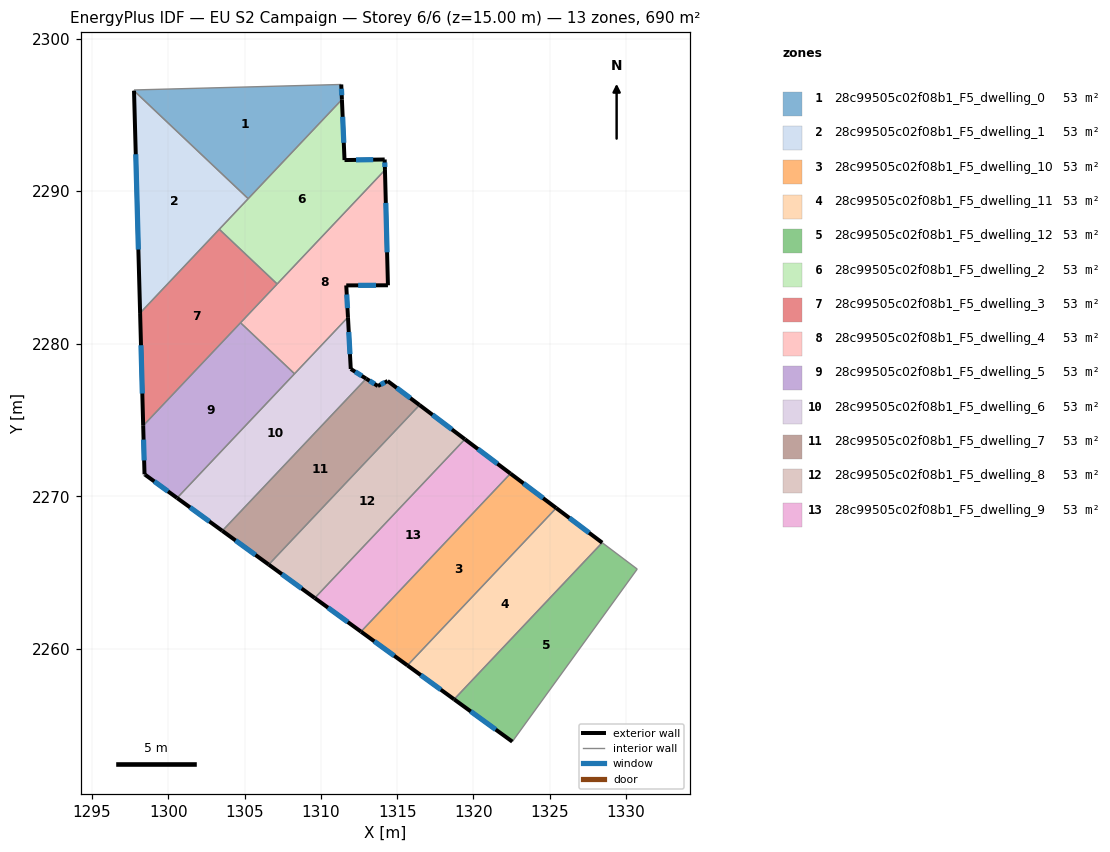
=== STOREY PLAN SPEC (per zone: floor XY polygon, exterior-wall plan segments, windows/doors) ===
zone 1: 28c99505c02f08b1_F5_dwelling_0  (53.1 m²)
  floor: (1311.34, 2296.99) (1311.38, 2296.00) (1305.24, 2289.51) (1297.76, 2296.58) (1297.76, 2296.63)
  exterior wall: (1311.38, 2296.00) – (1311.34, 2296.99)  [1.0 m]
    window: (1311.37, 2296.29) – (1311.35, 2296.71)  [0.5 m²]
  interior walls: 4
zone 2: 28c99505c02f08b1_F5_dwelling_1  (53.1 m²)
  floor: (1305.24, 2289.51) (1298.16, 2282.01) (1297.76, 2296.58)
  exterior wall: (1297.76, 2296.58) – (1298.16, 2282.01)  [14.6 m]
    window: (1297.87, 2292.42) – (1298.04, 2286.18)  [8.0 m²]
  interior walls: 3
zone 3: 28c99505c02f08b1_F5_dwelling_10  (53.1 m²)
  floor: (1325.42, 2269.24) (1315.67, 2258.93) (1312.63, 2261.14) (1322.42, 2271.50)
  exterior wall: (1325.42, 2269.24) – (1322.42, 2271.50)  [3.8 m]
    window: (1324.56, 2269.88) – (1323.28, 2270.85)  [2.1 m²]
  exterior wall: (1312.63, 2261.14) – (1315.67, 2258.93)  [3.8 m]
    window: (1313.50, 2260.51) – (1314.80, 2259.56)  [2.1 m²]
  interior walls: 2
zone 4: 28c99505c02f08b1_F5_dwelling_11  (53.1 m²)
  floor: (1328.43, 2266.97) (1318.73, 2256.70) (1315.67, 2258.93) (1325.42, 2269.24)
  exterior wall: (1328.43, 2266.97) – (1325.42, 2269.24)  [3.8 m]
    window: (1327.57, 2267.62) – (1326.28, 2268.59)  [2.1 m²]
  exterior wall: (1315.67, 2258.93) – (1318.73, 2256.70)  [3.8 m]
    window: (1316.55, 2258.29) – (1317.86, 2257.34)  [2.1 m²]
  interior walls: 2
zone 5: 28c99505c02f08b1_F5_dwelling_12  (53.1 m²)
  floor: (1330.73, 2265.24) (1322.54, 2253.93) (1318.73, 2256.70) (1328.43, 2266.97)
  exterior wall: (1318.73, 2256.70) – (1322.54, 2253.93)  [4.7 m]
    window: (1319.82, 2255.91) – (1321.45, 2254.72)  [2.6 m²]
  interior walls: 3
zone 6: 28c99505c02f08b1_F5_dwelling_2  (53.1 m²)
  floor: (1311.38, 2296.00) (1311.55, 2292.04) (1314.18, 2292.08) (1314.20, 2291.39) (1307.14, 2283.92) (1303.34, 2287.50)
  exterior wall: (1311.55, 2292.04) – (1311.38, 2296.00)  [4.0 m]
    window: (1311.50, 2293.17) – (1311.43, 2294.87)  [2.2 m²]
  exterior wall: (1314.18, 2292.08) – (1311.55, 2292.04)  [2.6 m]
    window: (1313.43, 2292.07) – (1312.30, 2292.05)  [1.4 m²]
  exterior wall: (1314.20, 2291.39) – (1314.18, 2292.08)  [0.7 m]
    window: (1314.19, 2291.59) – (1314.19, 2291.88)  [0.4 m²]
  interior walls: 4
zone 7: 28c99505c02f08b1_F5_dwelling_3  (53.1 m²)
  floor: (1307.14, 2283.92) (1298.36, 2274.63) (1298.16, 2282.01) (1303.34, 2287.50)
  exterior wall: (1298.16, 2282.01) – (1298.36, 2274.63)  [7.4 m]
    window: (1298.21, 2279.90) – (1298.30, 2276.74)  [4.1 m²]
  interior walls: 4
zone 8: 28c99505c02f08b1_F5_dwelling_4  (53.2 m²)
  floor: (1314.20, 2291.39) (1314.39, 2283.83) (1311.66, 2283.83) (1311.78, 2281.74) (1308.27, 2278.04) (1304.74, 2281.38)
  exterior wall: (1314.39, 2283.83) – (1314.20, 2291.39)  [7.6 m]
    window: (1314.34, 2285.99) – (1314.25, 2289.23)  [4.2 m²]
  exterior wall: (1311.66, 2283.83) – (1314.39, 2283.83)  [2.7 m]
    window: (1312.44, 2283.83) – (1313.61, 2283.83)  [1.5 m²]
  exterior wall: (1311.78, 2281.74) – (1311.66, 2283.83)  [2.1 m]
    window: (1311.74, 2282.34) – (1311.70, 2283.23)  [1.2 m²]
  interior walls: 4
zone 9: 28c99505c02f08b1_F5_dwelling_5  (53.2 m²)
  floor: (1308.27, 2278.04) (1300.58, 2269.90) (1298.49, 2271.42) (1298.44, 2271.45) (1298.36, 2274.63) (1304.74, 2281.38)
  exterior wall: (1298.44, 2271.45) – (1298.49, 2271.42)  [0.1 m]
  exterior wall: (1298.36, 2274.63) – (1298.44, 2271.45)  [3.2 m]
    window: (1298.38, 2273.72) – (1298.42, 2272.36)  [1.8 m²]
  exterior wall: (1298.49, 2271.42) – (1300.58, 2269.90)  [2.6 m]
    window: (1299.09, 2270.98) – (1299.98, 2270.33)  [1.4 m²]
  interior walls: 3
zone 10: 28c99505c02f08b1_F5_dwelling_6  (52.9 m²)
  floor: (1311.78, 2281.74) (1311.96, 2278.35) (1312.97, 2277.71) (1303.54, 2267.74) (1300.58, 2269.90)
  exterior wall: (1300.58, 2269.90) – (1303.54, 2267.74)  [3.7 m]
    window: (1301.43, 2269.28) – (1302.70, 2268.36)  [2.0 m²]
  exterior wall: (1311.96, 2278.35) – (1311.78, 2281.74)  [3.4 m]
    window: (1311.91, 2279.32) – (1311.83, 2280.77)  [1.9 m²]
  exterior wall: (1312.97, 2277.71) – (1311.96, 2278.35)  [1.2 m]
    window: (1312.68, 2277.90) – (1312.25, 2278.17)  [0.7 m²]
  interior walls: 3
zone 11: 28c99505c02f08b1_F5_dwelling_7  (53.1 m²)
  floor: (1316.46, 2275.99) (1306.58, 2265.53) (1303.54, 2267.74) (1312.97, 2277.71) (1313.73, 2277.23) (1314.37, 2277.56)
  exterior wall: (1303.54, 2267.74) – (1306.58, 2265.53)  [3.8 m]
    window: (1304.41, 2267.11) – (1305.71, 2266.16)  [2.1 m²]
  exterior wall: (1313.73, 2277.23) – (1312.97, 2277.71)  [0.9 m]
    window: (1313.52, 2277.37) – (1313.19, 2277.58)  [0.5 m²]
  exterior wall: (1314.37, 2277.56) – (1313.73, 2277.23)  [0.7 m]
    window: (1314.19, 2277.47) – (1313.92, 2277.33)  [0.4 m²]
  exterior wall: (1316.46, 2275.99) – (1314.37, 2277.56)  [2.6 m]
    window: (1315.87, 2276.44) – (1314.97, 2277.11)  [1.4 m²]
  interior walls: 2
zone 12: 28c99505c02f08b1_F5_dwelling_8  (53.1 m²)
  floor: (1319.44, 2273.75) (1309.60, 2263.34) (1306.58, 2265.53) (1316.46, 2275.99)
  exterior wall: (1319.44, 2273.75) – (1316.46, 2275.99)  [3.7 m]
    window: (1318.59, 2274.39) – (1317.31, 2275.35)  [2.1 m²]
  exterior wall: (1306.58, 2265.53) – (1309.60, 2263.34)  [3.7 m]
    window: (1307.45, 2264.91) – (1308.74, 2263.97)  [2.1 m²]
  interior walls: 2
zone 13: 28c99505c02f08b1_F5_dwelling_9  (53.1 m²)
  floor: (1322.42, 2271.50) (1312.63, 2261.14) (1309.60, 2263.34) (1319.44, 2273.75)
  exterior wall: (1322.42, 2271.50) – (1319.44, 2273.75)  [3.7 m]
    window: (1321.57, 2272.14) – (1320.29, 2273.10)  [2.1 m²]
  exterior wall: (1309.60, 2263.34) – (1312.63, 2261.14)  [3.7 m]
    window: (1310.47, 2262.71) – (1311.76, 2261.77)  [2.1 m²]
  interior walls: 2

=== DERIVED (storey summary) ===
Building: EU S2 Campaign
Storey: 6 of 6  (floor level z = 15.00 m)
Storey gross floor area: 690.0 m²
Zones on this storey: 13
  - 28c99505c02f08b1_F5_dwelling_0: floor 53.1 m²; exterior wall 1.0 m (3.0 m²); 1 window(s) 0.5 m²; WWR 18.4%
  - 28c99505c02f08b1_F5_dwelling_1: floor 53.1 m²; exterior wall 14.6 m (43.7 m²); 1 window(s) 8.0 m²; WWR 18.4%
  - 28c99505c02f08b1_F5_dwelling_10: floor 53.1 m²; exterior wall 7.5 m (22.6 m²); 2 window(s) 4.1 m²; WWR 18.4%
  - 28c99505c02f08b1_F5_dwelling_11: floor 53.1 m²; exterior wall 7.6 m (22.7 m²); 2 window(s) 4.2 m²; WWR 18.4%
  - 28c99505c02f08b1_F5_dwelling_12: floor 53.1 m²; exterior wall 4.7 m (14.1 m²); 1 window(s) 2.6 m²; WWR 18.4%
  - 28c99505c02f08b1_F5_dwelling_2: floor 53.1 m²; exterior wall 7.3 m (21.9 m²); 3 window(s) 4.0 m²; WWR 18.4%
  - 28c99505c02f08b1_F5_dwelling_3: floor 53.1 m²; exterior wall 7.4 m (22.2 m²); 1 window(s) 4.1 m²; WWR 18.4%
  - 28c99505c02f08b1_F5_dwelling_4: floor 53.2 m²; exterior wall 12.4 m (37.1 m²); 3 window(s) 6.8 m²; WWR 18.4%
  - 28c99505c02f08b1_F5_dwelling_5: floor 53.2 m²; exterior wall 5.8 m (17.5 m²); 2 window(s) 3.2 m²; WWR 18.2%
  - 28c99505c02f08b1_F5_dwelling_6: floor 52.9 m²; exterior wall 8.3 m (24.8 m²); 3 window(s) 4.5 m²; WWR 18.4%
  - 28c99505c02f08b1_F5_dwelling_7: floor 53.1 m²; exterior wall 8.0 m (24.0 m²); 4 window(s) 4.4 m²; WWR 18.4%
  - 28c99505c02f08b1_F5_dwelling_8: floor 53.1 m²; exterior wall 7.5 m (22.4 m²); 2 window(s) 4.1 m²; WWR 18.4%
  - 28c99505c02f08b1_F5_dwelling_9: floor 53.1 m²; exterior wall 7.5 m (22.4 m²); 2 window(s) 4.1 m²; WWR 18.4%
Zone adjacency (shared interzone walls):
  - 28c99505c02f08b1_F5_dwelling_0 ↔ 28c99505c02f08b1_F5_dwelling_1
  - 28c99505c02f08b1_F5_dwelling_0 ↔ 28c99505c02f08b1_F5_dwelling_2
  - 28c99505c02f08b1_F5_dwelling_1 ↔ 28c99505c02f08b1_F5_dwelling_2
  - 28c99505c02f08b1_F5_dwelling_1 ↔ 28c99505c02f08b1_F5_dwelling_3
  - 28c99505c02f08b1_F5_dwelling_10 ↔ 28c99505c02f08b1_F5_dwelling_11
  - 28c99505c02f08b1_F5_dwelling_10 ↔ 28c99505c02f08b1_F5_dwelling_9
  - 28c99505c02f08b1_F5_dwelling_11 ↔ 28c99505c02f08b1_F5_dwelling_12
  - 28c99505c02f08b1_F5_dwelling_2 ↔ 28c99505c02f08b1_F5_dwelling_3
  - 28c99505c02f08b1_F5_dwelling_2 ↔ 28c99505c02f08b1_F5_dwelling_4
  - 28c99505c02f08b1_F5_dwelling_3 ↔ 28c99505c02f08b1_F5_dwelling_4
  - 28c99505c02f08b1_F5_dwelling_3 ↔ 28c99505c02f08b1_F5_dwelling_5
  - 28c99505c02f08b1_F5_dwelling_4 ↔ 28c99505c02f08b1_F5_dwelling_5
  - 28c99505c02f08b1_F5_dwelling_4 ↔ 28c99505c02f08b1_F5_dwelling_6
  - 28c99505c02f08b1_F5_dwelling_5 ↔ 28c99505c02f08b1_F5_dwelling_6
  - 28c99505c02f08b1_F5_dwelling_6 ↔ 28c99505c02f08b1_F5_dwelling_7
  - 28c99505c02f08b1_F5_dwelling_7 ↔ 28c99505c02f08b1_F5_dwelling_8
  - 28c99505c02f08b1_F5_dwelling_8 ↔ 28c99505c02f08b1_F5_dwelling_9